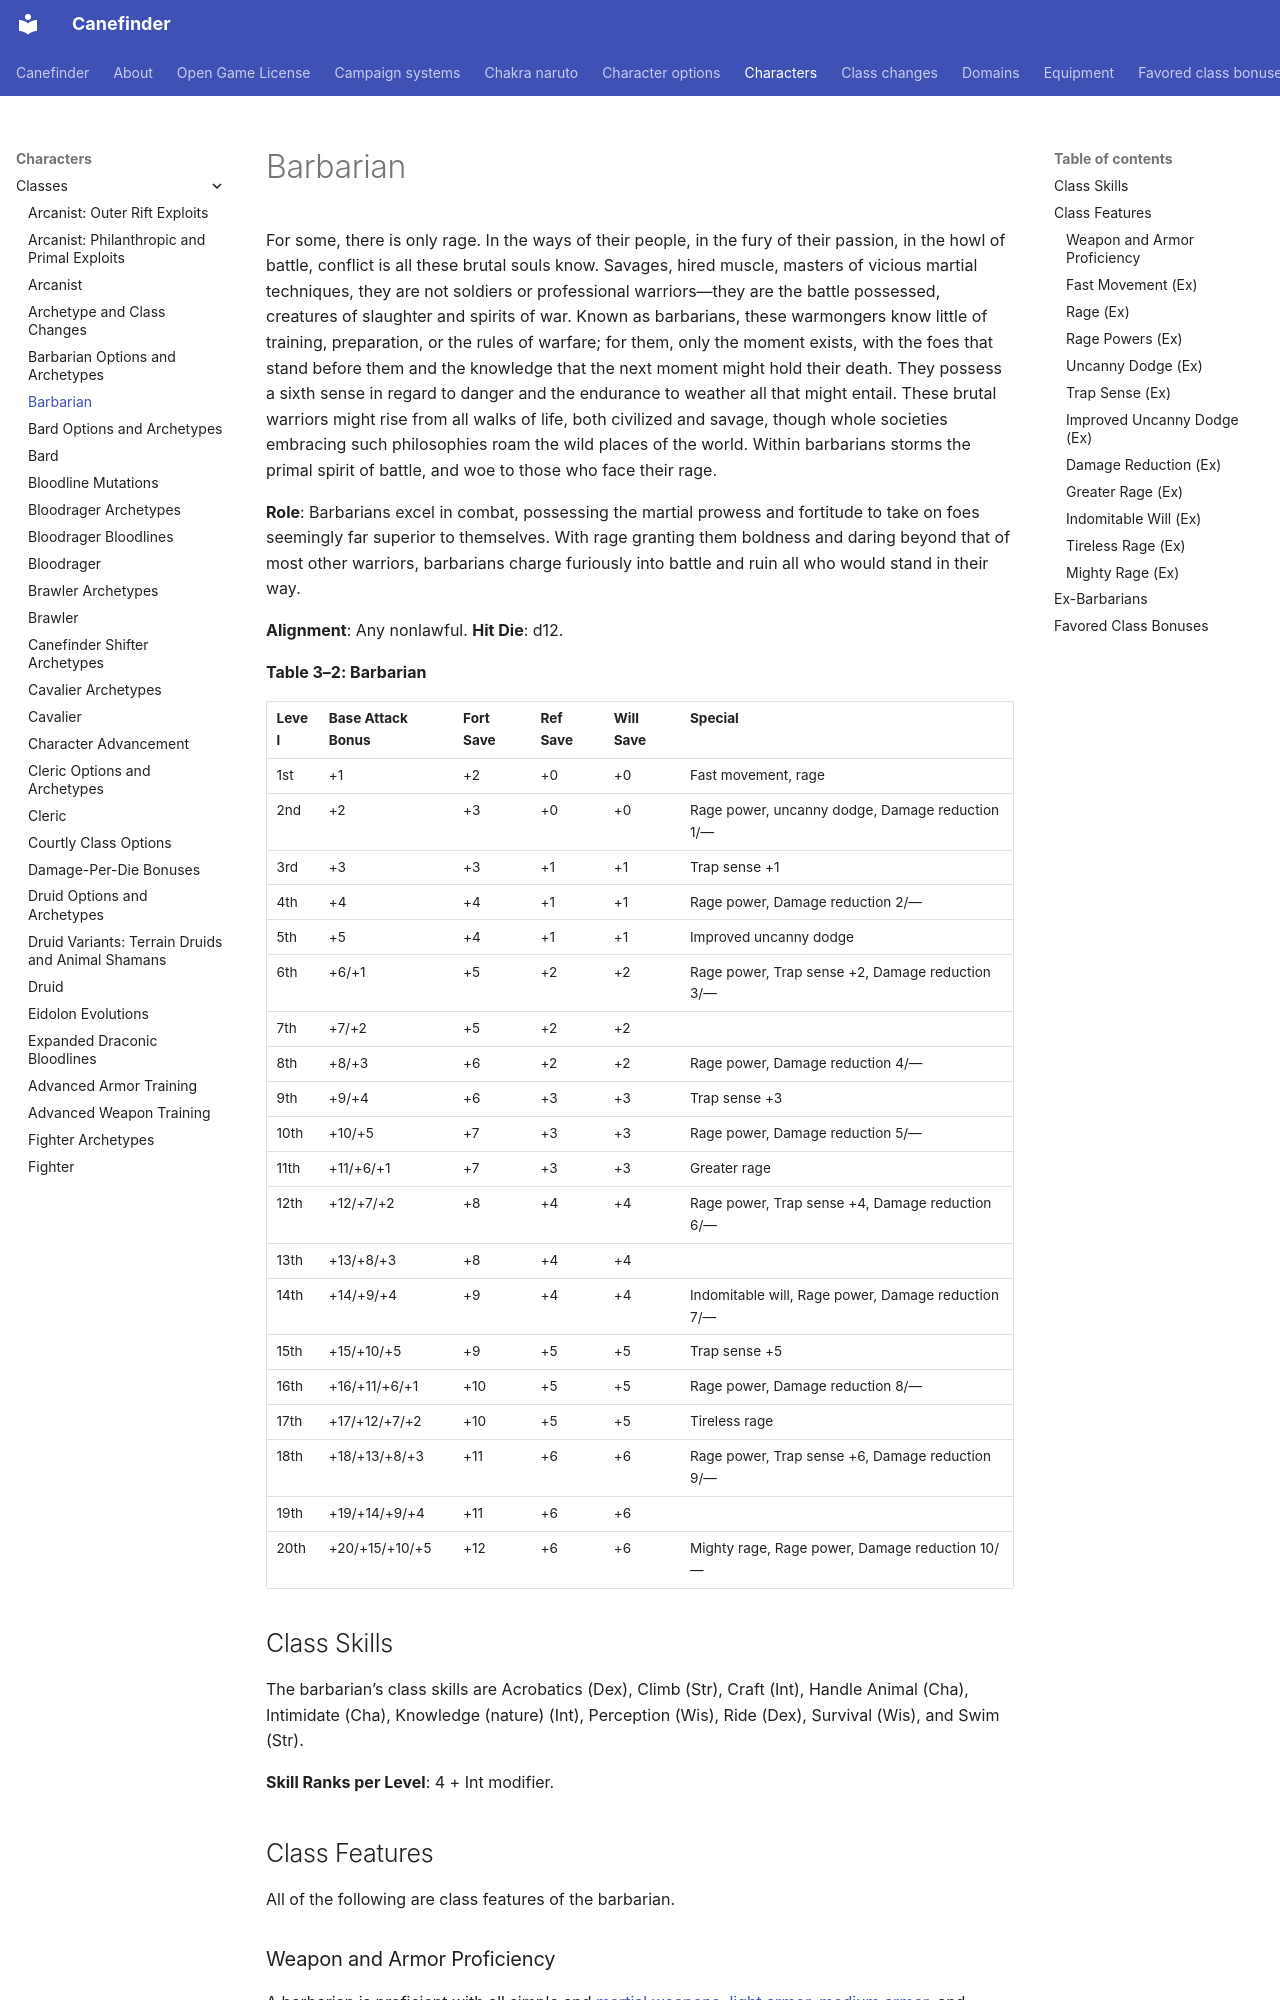

repository: canefinderhouserules/Canefinderhouserules · page: characters/classes/barbarian/index.html · generator: mkdocs

# Barbarian

For some, there is only rage. In the ways of their people, in the fury of their passion, in the howl of battle, conflict is all these brutal souls know. Savages, hired muscle, masters of vicious martial techniques, they are not soldiers or professional warriors—they are the battle possessed, creatures of slaughter and spirits of war. Known as barbarians, these warmongers know little of training, preparation, or the rules of warfare; for them, only the moment exists, with the foes that stand before them and the knowledge that the next moment might hold their death. They possess a sixth sense in regard to danger and the endurance to weather all that might entail. These brutal warriors might rise from all walks of life, both civilized and savage, though whole societies embracing such philosophies roam the wild places of the world. Within barbarians storms the primal spirit of battle, and woe to those who face their rage.

**Role**: Barbarians excel in combat, possessing the martial prowess and fortitude to take on foes seemingly far superior to themselves. With rage granting them boldness and daring beyond that of most other warriors, barbarians charge furiously into battle and ruin all who would stand in their way.

**Alignment**: Any nonlawful. **Hit Die**: d12.

**Table 3–2: Barbarian**

| Level | Base Attack Bonus | Fort Save | Ref Save | Will Save | Special |
|---|---|---|---|---|---|
| 1st | +1 | +2 | +0 | +0 | Fast movement, rage |
| 2nd | +2 | +3 | +0 | +0 | Rage power, uncanny dodge, Damage reduction 1/— |
| 3rd | +3 | +3 | +1 | +1 | Trap sense +1 |
| 4th | +4 | +4 | +1 | +1 | Rage power, Damage reduction 2/— |
| 5th | +5 | +4 | +1 | +1 | Improved uncanny dodge |
| 6th | +6/+1 | +5 | +2 | +2 | Rage power, Trap sense +2, Damage reduction 3/— |
| 7th | +7/+2 | +5 | +2 | +2 |  |
| 8th | +8/+3 | +6 | +2 | +2 | Rage power, Damage reduction 4/— |
| 9th | +9/+4 | +6 | +3 | +3 | Trap sense +3 |
| 10th | +10/+5 | +7 | +3 | +3 | Rage power, Damage reduction 5/— |
| 11th | +11/+6/+1 | +7 | +3 | +3 | Greater rage |
| 12th | +12/+7/+2 | +8 | +4 | +4 | Rage power, Trap sense +4, Damage reduction 6/— |
| 13th | +13/+8/+3 | +8 | +4 | +4 |  |
| 14th | +14/+9/+4 | +9 | +4 | +4 | Indomitable will, Rage power, Damage reduction 7/— |
| 15th | +15/+10/+5 | +9 | +5 | +5 | Trap sense +5 |
| 16th | +16/+11/+6/+1 | +10 | +5 | +5 | Rage power, Damage reduction 8/— |
| 17th | +17/+12/+7/+2 | +10 | +5 | +5 | Tireless rage |
| 18th | +18/+13/+8/+3 | +11 | +6 | +6 | Rage power, Trap sense +6, Damage reduction 9/— |
| 19th | +19/+14/+9/+4 | +11 | +6 | +6 |  |
| 20th | +20/+15/+10/+5 | +12 | +6 | +6 | Mighty rage, Rage power, Damage reduction 10/— |

## Class Skills

The barbarian’s class skills are Acrobatics (Dex), Climb (Str), Craft (Int), Handle Animal (Cha), Intimidate (Cha), Knowledge (nature) (Int), Perception (Wis), Ride (Dex), Survival (Wis), and Swim (Str).

**Skill Ranks per Level**: 4 + Int modifier.

## Class Features

All of the following are class features of the barbarian.

### Weapon and Armor Proficiency

A barbarian is proficient with all simple and [martial weapons](../../equipment/weapons.md#martial-weapons), [light armor](../../equipment/armor.md), [medium armor](../../equipment/armor.md), and [shields](../../equipment/armor.md) (except [tower shields](../../equipment/armor.md)).

### Fast Movement (Ex)

A barbarian’s base speed is faster than the norm for her race by +10 feet. This benefit applies only when she is wearing no armor, light armor, or medium armor, and not carrying a heavy load. Apply this bonus before modifying the barbarian’s speed because of any load carried or armor worn. This bonus stacks with any other bonuses to the barbarian’s base speed.
